Dataset: dataset (GitHub, seba-bs22/Proyecto-Final-DecklyBuy-TCG-). Classes: damaged, heavily played, invalid card, lightly played, mint, moderately played, near mint, not card.

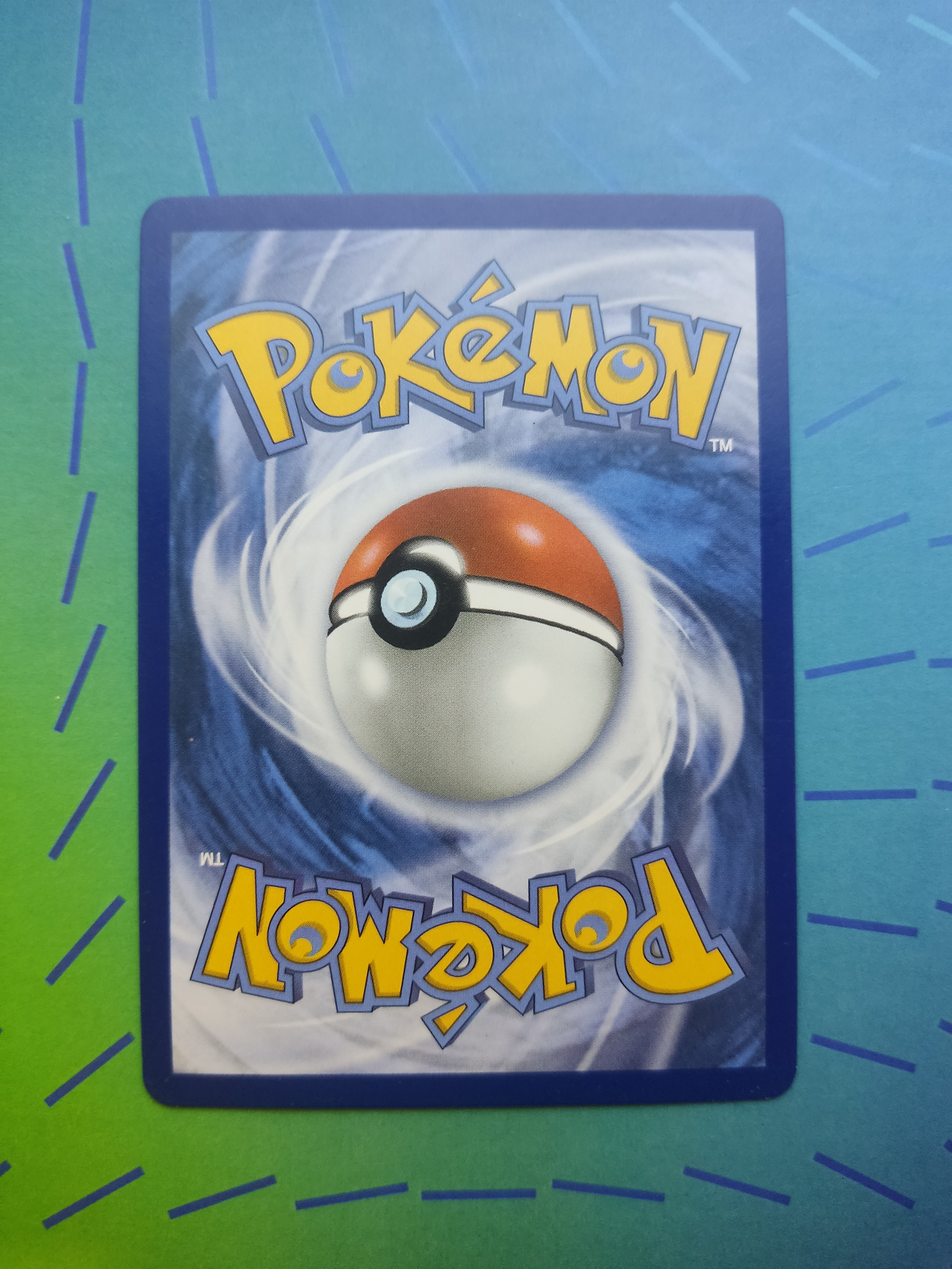
Label: mint

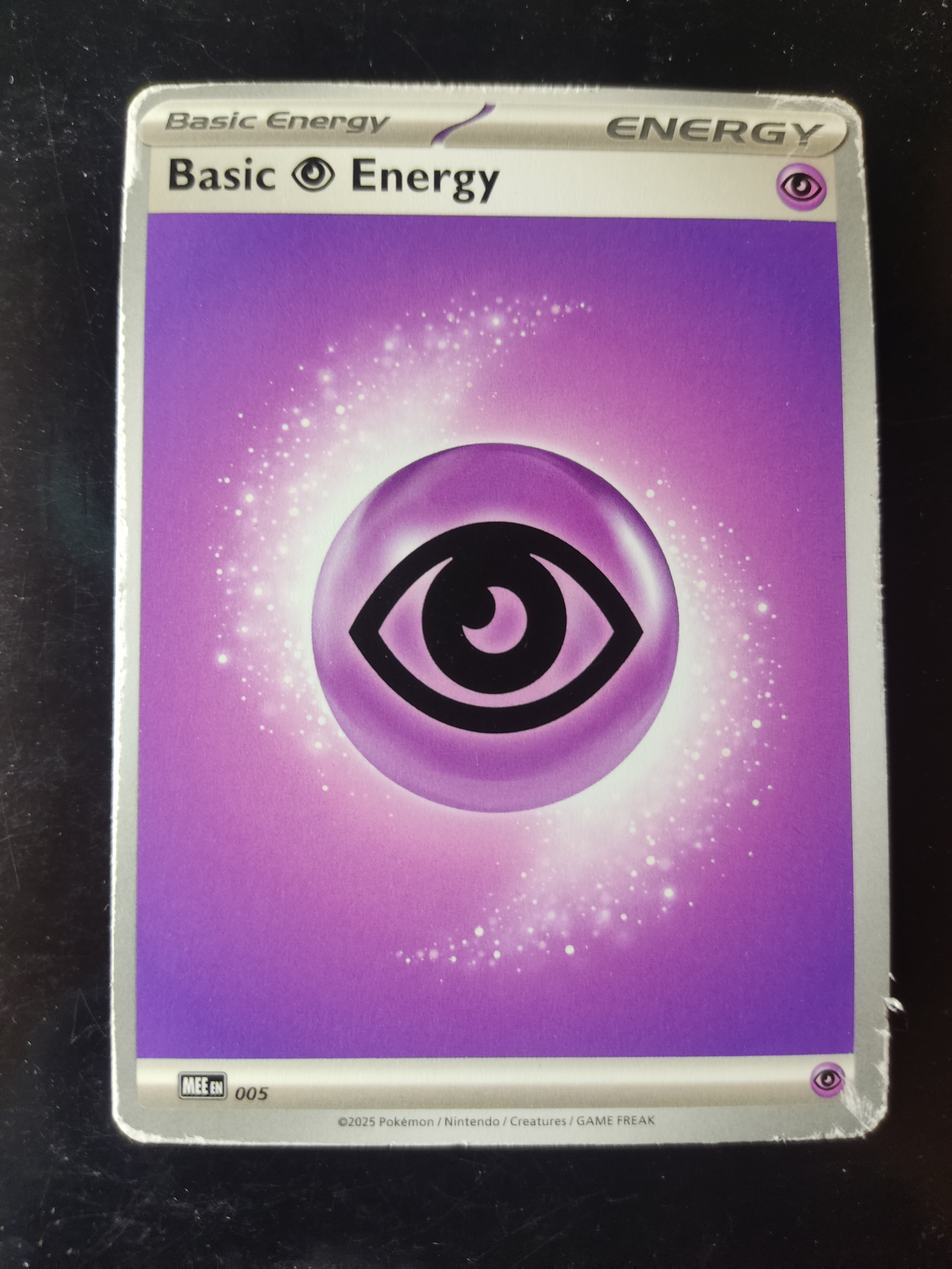
Label: heavily played

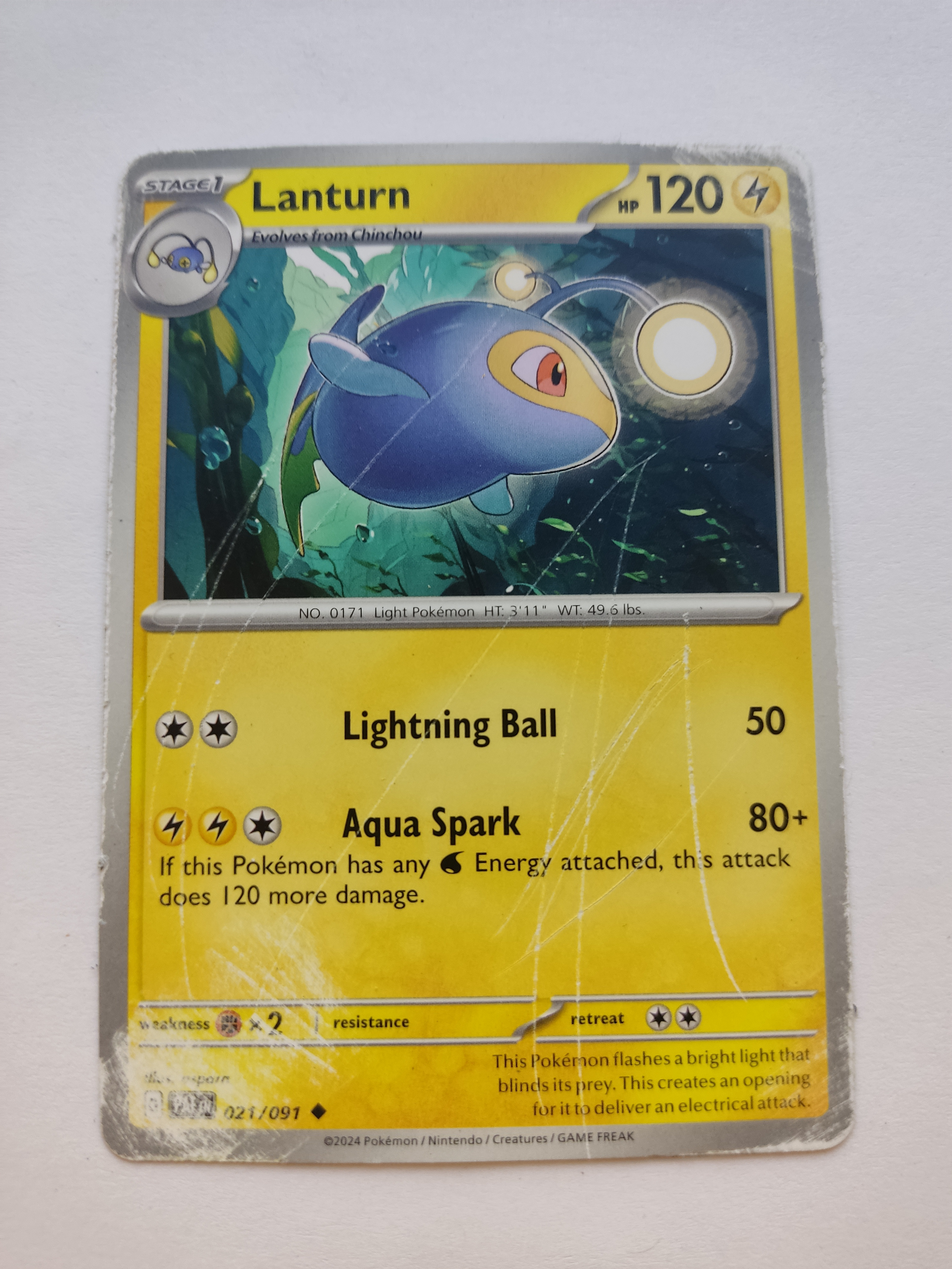
Label: damaged

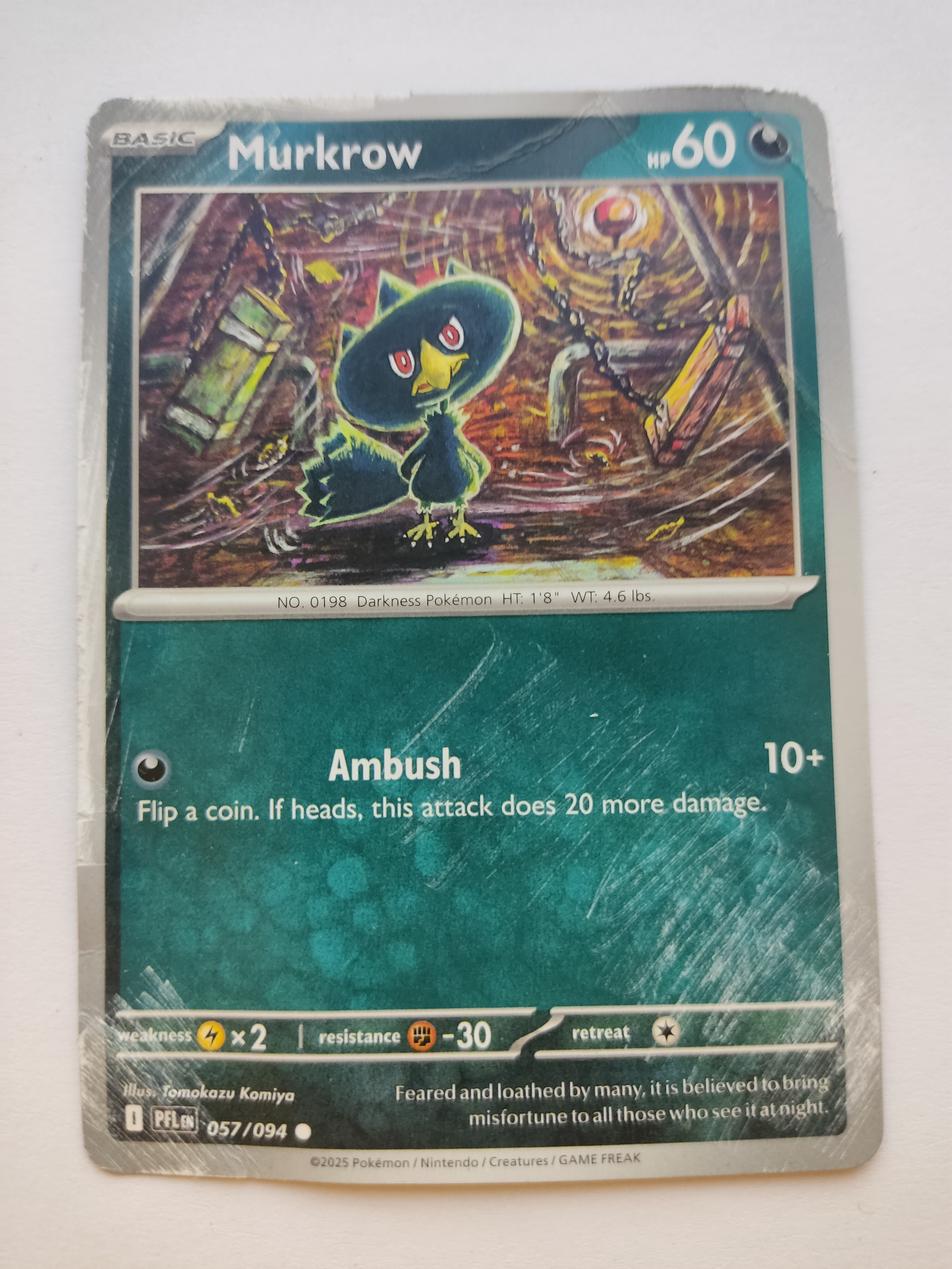
Label: damaged

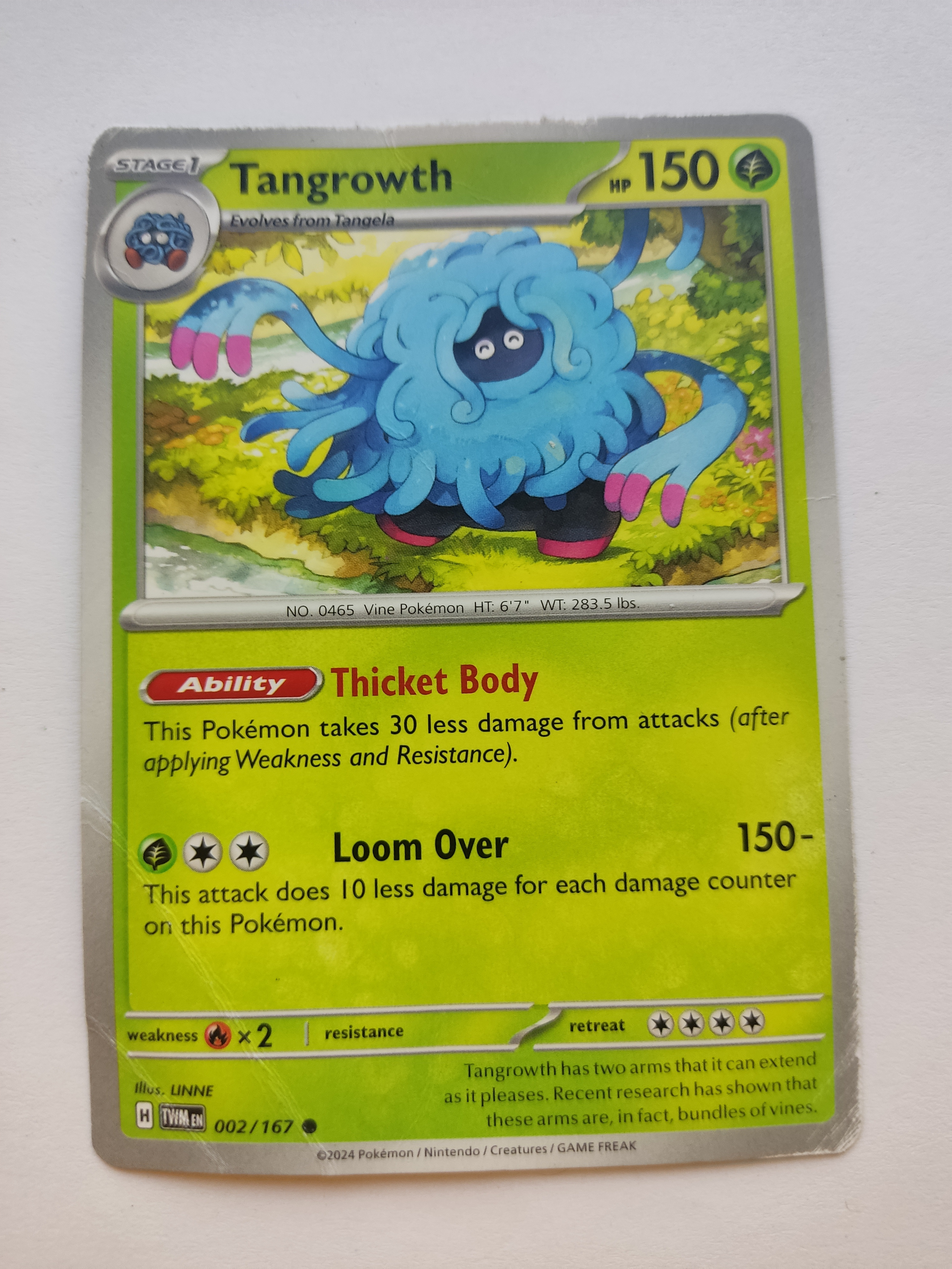
Label: moderately played

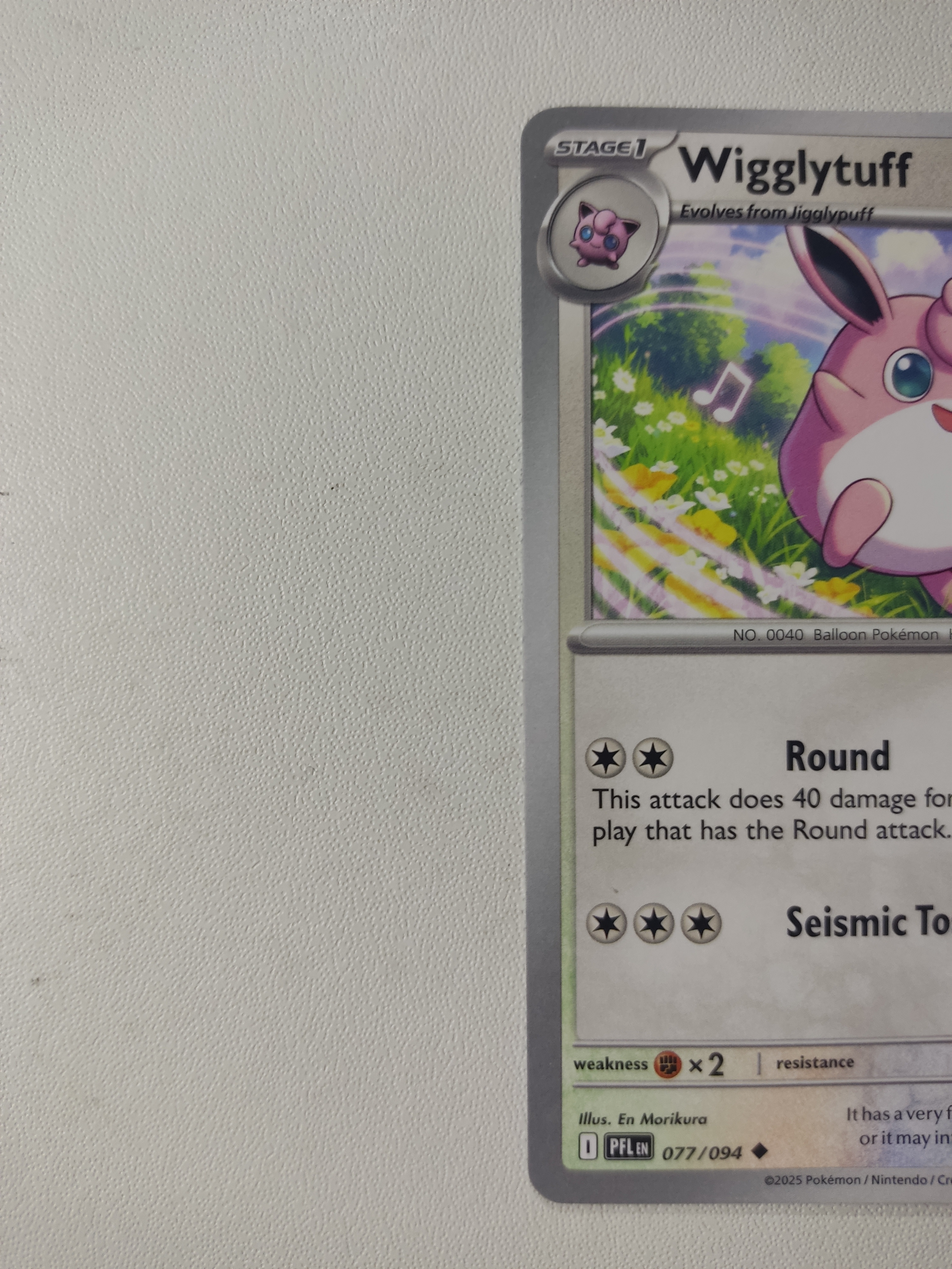
Label: invalid card
